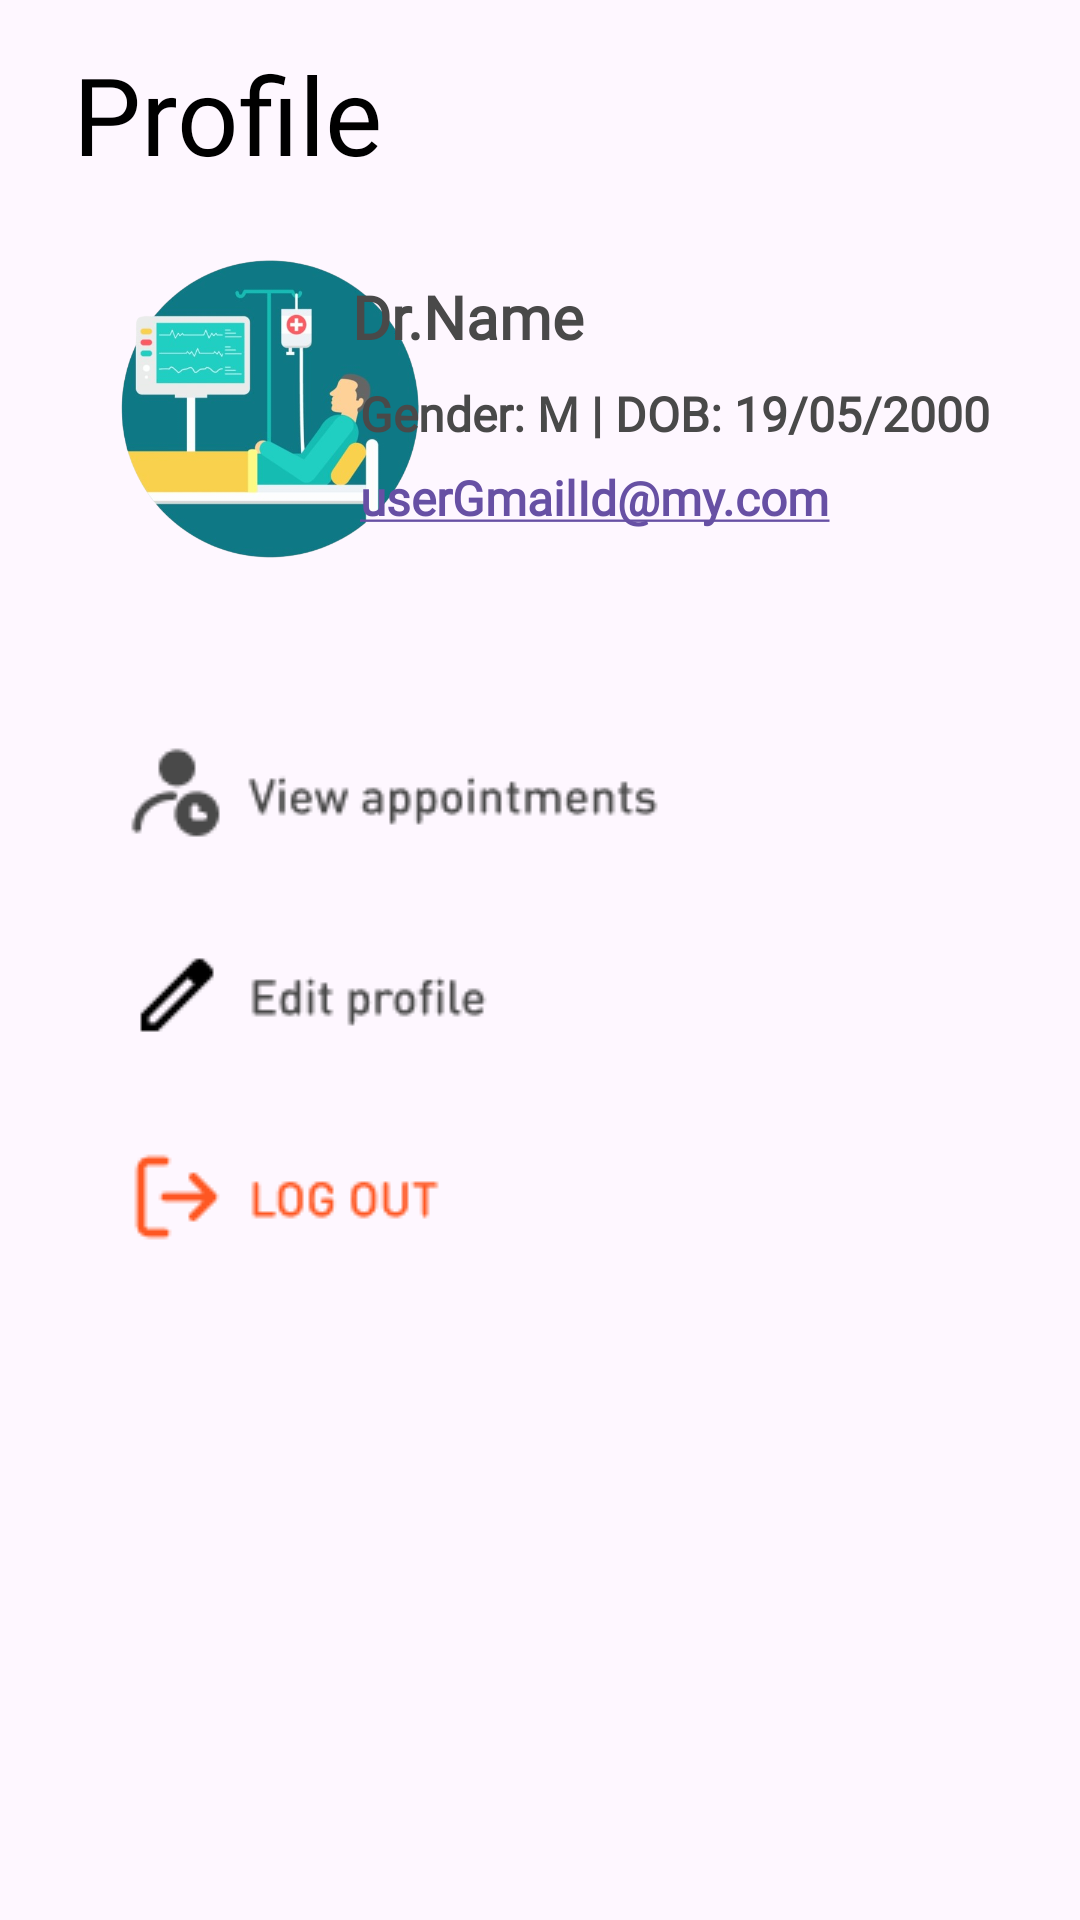

Write the Android layout XML for this screen, with the resource values it uses.
<!-- AndroidManifest.xml: application theme Theme.DocPal -->
<!-- res/layout/activity_user_profile_page.xml -->
<?xml version="1.0" encoding="utf-8"?>
<androidx.constraintlayout.widget.ConstraintLayout xmlns:android="http://schemas.android.com/apk/res/android"
    xmlns:app="http://schemas.android.com/apk/res-auto"
    xmlns:tools="http://schemas.android.com/tools"
    android:layout_width="match_parent"
    android:layout_height="match_parent"
    android:orientation="vertical"
    tools:context=".UserProfilePage">
    <TextView
        android:layout_width="wrap_content"
        android:layout_height="47dp"
        android:layout_alignParentStart="true"
        android:layout_alignParentTop="true"
        android:layout_centerInParent="true"
        android:layout_marginStart="16dp"
        android:fontFamily="@font/dinroundpro_bold"
        android:gravity="top"
        android:lineHeight="41sp"
        android:text="Profile"
        android:textColor="@color/black"
        android:textSize="36sp"
        app:layout_constraintBottom_toBottomOf="parent"
        app:layout_constraintEnd_toEndOf="parent"
        app:layout_constraintHorizontal_bias="0.034"
        app:layout_constraintStart_toStartOf="parent"
        app:layout_constraintTop_toTopOf="parent"
        app:layout_constraintVertical_bias="0.023" />

    <ImageView
        android:id="@+id/imageInDetails"
        android:layout_width="100dp"
        android:layout_height="100dp"
        android:layout_marginStart="40dp"
        app:layout_constraintBottom_toBottomOf="parent"
        app:layout_constraintEnd_toEndOf="parent"
        app:layout_constraintHorizontal_bias="0.0"
        app:layout_constraintStart_toStartOf="parent"
        app:layout_constraintTop_toTopOf="parent"
        app:layout_constraintVertical_bias="0.16"
        app:srcCompat="@drawable/patientimagedefault" />

    <TextView
        android:id="@+id/userProfileNameHere"
        android:layout_width="222dp"
        android:layout_height="36dp"
        android:fontFamily="@font/dinroundpro_bold"
        android:gravity="left|center_vertical"
        android:lineHeight="21sp"
        android:text="Dr.Name"
        android:textColor="#494949"
        android:textSize="20sp"
        android:textStyle="bold"
        app:layout_constraintBottom_toBottomOf="parent"
        app:layout_constraintEnd_toEndOf="parent"
        app:layout_constraintHorizontal_bias="0.851"
        app:layout_constraintStart_toStartOf="parent"
        app:layout_constraintTop_toTopOf="parent"
        app:layout_constraintVertical_bias="0.145" />


    <TextView
        android:id="@+id/genderAndDob"
        android:layout_width="210dp"
        android:layout_height="23dp"
        android:fontFamily="@font/dinroundpro"
        android:gravity="top"
        android:lineHeight="21sp"
        android:text="Gender: M | DOB: 19/05/2000"
        android:textColor="#494949"
        android:textSize="16sp"
        android:textStyle="bold"
        app:layout_constraintBottom_toBottomOf="parent"
        app:layout_constraintEnd_toEndOf="parent"
        app:layout_constraintHorizontal_bias="0.8"
        app:layout_constraintStart_toStartOf="parent"
        app:layout_constraintTop_toTopOf="parent"
        app:layout_constraintVertical_bias="0.206" />

    <TextView
        android:id="@+id/userGMailHere"
        android:layout_width="210dp"
        android:layout_height="23dp"
        android:fontFamily="@font/dinroundpro"
        android:gravity="top"
        android:lineHeight="21sp"
        android:text="userGmailId@my.com"
        android:textColor="#494949"
        android:textSize="16sp"
        android:textStyle="bold"
        app:layout_constraintBottom_toBottomOf="parent"
        app:layout_constraintEnd_toEndOf="parent"
        app:layout_constraintHorizontal_bias="0.8"
        app:layout_constraintStart_toStartOf="parent"
        app:layout_constraintTop_toTopOf="parent"
        app:layout_constraintVertical_bias="0.251" />

    <ImageView
        android:id="@+id/viewAppointments"
        android:layout_width="366dp"
        android:layout_height="wrap_content"
        app:layout_constraintBottom_toBottomOf="parent"
        app:layout_constraintEnd_toEndOf="parent"
        app:layout_constraintHorizontal_bias="0.0"
        app:layout_constraintStart_toStartOf="parent"
        app:layout_constraintTop_toTopOf="parent"
        app:layout_constraintVertical_bias="0.405"
        app:srcCompat="@drawable/del_viewapp" />

    <ImageView
        android:id="@+id/editProfile"
        android:layout_width="366dp"
        android:layout_height="wrap_content"
        app:layout_constraintBottom_toBottomOf="parent"
        app:layout_constraintEnd_toEndOf="parent"
        app:layout_constraintHorizontal_bias="0.0"
        app:layout_constraintStart_toStartOf="parent"
        app:layout_constraintTop_toTopOf="parent"
        app:layout_constraintVertical_bias="0.52"
        app:srcCompat="@drawable/del_editprof" />

    <ImageView
        android:id="@+id/logoutBtn"
        android:layout_width="366dp"
        android:layout_height="wrap_content"
        app:layout_constraintBottom_toBottomOf="parent"
        app:layout_constraintEnd_toEndOf="parent"
        app:layout_constraintHorizontal_bias="0.0"
        app:layout_constraintStart_toStartOf="parent"
        app:layout_constraintTop_toTopOf="parent"
        app:layout_constraintVertical_bias="0.635"
        app:srcCompat="@drawable/del_logout" />

</androidx.constraintlayout.widget.ConstraintLayout>
<!-- resources referenced by this layout -->
<resources>
  <!-- drawable del_editprof: png bitmap (drawable, 1485 bytes) -->
  <!-- drawable del_logout: png bitmap (drawable, 1527 bytes) -->
  <!-- drawable del_viewapp: png bitmap (drawable, 2572 bytes) -->
  <!-- drawable patientimagedefault: png bitmap (drawable, 154852 bytes) -->
  <style name="Theme.DocPal" parent="Base.Theme.DocPal" />
  <style name="Base.Theme.DocPal" parent="Theme.Material3.DayNight.NoActionBar">
          
          
  
          <item name="android:autoLink">web|phone|email</item>
      </style>
  <!-- not gathered from this repository: default colours our renderer supplied (Android Studio template values) -->
  <color name="black">#FF000000</color>
</resources>
